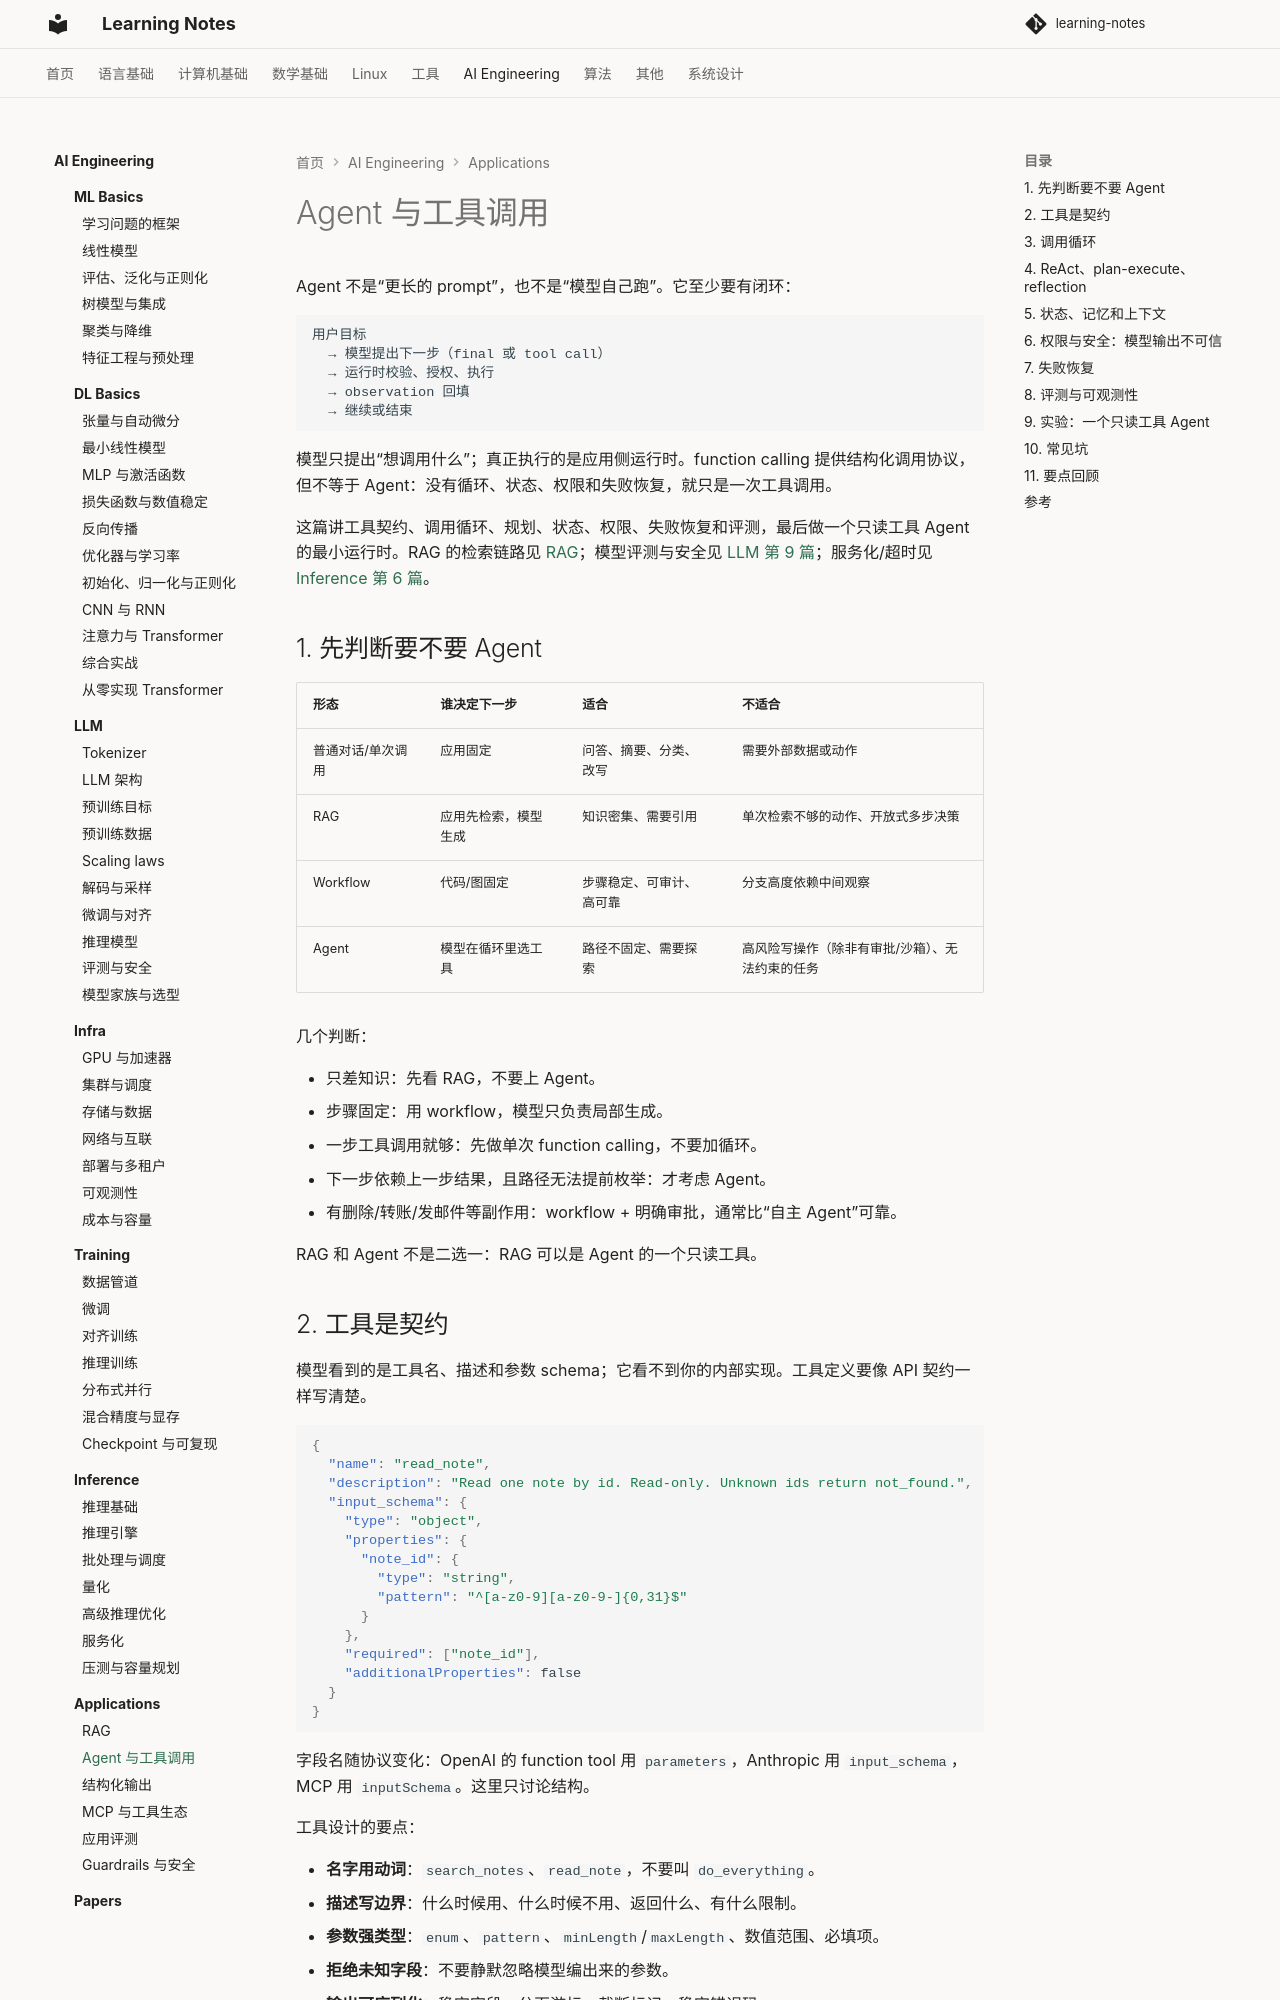

repository: handwan/learning-notes · page: 06-ai/applications/02-Agent与工具调用/index.html · generator: mkdocs

# Agent 与工具调用

Agent 不是“更长的 prompt”，也不是“模型自己跑”。它至少要有闭环：

```text
用户目标
  → 模型提出下一步（final 或 tool call）
  → 运行时校验、授权、执行
  → observation 回填
  → 继续或结束
```

模型只提出“想调用什么”；真正执行的是应用侧运行时。function calling 提供结构化调用协议，但不等于 Agent：没有循环、状态、权限和失败恢复，就只是一次工具调用。

这篇讲工具契约、调用循环、规划、状态、权限、失败恢复和评测，最后做一个只读工具 Agent 的最小运行时。RAG 的检索链路见 [RAG](01-RAG.md)；模型评测与安全见 [LLM 第 9 篇](../llm/09-评测与安全.md)；服务化/超时见 [Inference 第 6 篇](../inference/06-服务化.md)。

## 1. 先判断要不要 Agent

| 形态 | 谁决定下一步 | 适合 | 不适合 |
|---|---|---|---|
| 普通对话/单次调用 | 应用固定 | 问答、摘要、分类、改写 | 需要外部数据或动作 |
| RAG | 应用先检索，模型生成 | 知识密集、需要引用 | 单次检索不够的动作、开放式多步决策 |
| Workflow | 代码/图固定 | 步骤稳定、可审计、高可靠 | 分支高度依赖中间观察 |
| Agent | 模型在循环里选工具 | 路径不固定、需要探索 | 高风险写操作（除非有审批/沙箱）、无法约束的任务 |

几个判断：

- 只差知识：先看 RAG，不要上 Agent。
- 步骤固定：用 workflow，模型只负责局部生成。
- 一步工具调用就够：先做单次 function calling，不要加循环。
- 下一步依赖上一步结果，且路径无法提前枚举：才考虑 Agent。
- 有删除/转账/发邮件等副作用：workflow + 明确审批，通常比“自主 Agent”可靠。

RAG 和 Agent 不是二选一：RAG 可以是 Agent 的一个只读工具。

## 2. 工具是契约

模型看到的是工具名、描述和参数 schema；它看不到你的内部实现。工具定义要像 API 契约一样写清楚。

```json
{
  "name": "read_note",
  "description": "Read one note by id. Read-only. Unknown ids return not_found.",
  "input_schema": {
    "type": "object",
    "properties": {
      "note_id": {
        "type": "string",
        "pattern": "^[a-z0-9][a-z0-9-]{0,31}$"
      }
    },
    "required": ["note_id"],
    "additionalProperties": false
  }
}
```

字段名随协议变化：OpenAI 的 function tool 用 `parameters`，Anthropic 用 `input_schema`，MCP 用 `inputSchema`。这里只讨论结构。

工具设计的要点：

- **名字用动词**：`search_notes`、`read_note`，不要叫 `do_everything`。
- **描述写边界**：什么时候用、什么时候不用、返回什么、有什么限制。
- **参数强类型**：`enum`、`pattern`、`minLength`/`maxLength`、数值范围、必填项。
- **拒绝未知字段**：不要静默忽略模型编出来的参数。
- **输出可序列化**：稳定字段、分页游标、截断标记、稳定错误码。
- **说明副作用**：只读还是写入；是否幂等；是否需要人工确认。
- **包装内部能力**：不要把裸 SQL、shell、任意 URL 直接暴露给模型。
- **版本化**：参数/语义变更要兼容，或注册新版本。

工具结果不要返回整页 HTML、堆栈或密钥。模型需要的是结构化事实，不是内部实现细节。

## 3. 调用循环

最小循环可以写成：

```text
for step in range(max_steps):
    action = model(messages, tools)
    if action.type == "final":
        return action.content
    result = runtime.execute(action.name, action.args)
    messages.append(tool_result(action.id, result))
return "budget_exceeded"
```

真正要处理的细节：

- **关联 ID**：工具结果要带对应的调用 ID，才能和模型发起的调用对上。OpenAI 叫 `tool_call_id`，Anthropic 叫 `tool_use_id`。
- **结果角色**：工具结果作为 observation 回填，不要伪装成 system 指令。
- **错误也是 observation**：把结构化错误交给模型，让它决定换参数、换工具或停止。
- **停止条件**：final、max steps、token/时间/成本预算、用户取消、无进展。
- **并行**：相互独立的只读调用可以并行；有依赖或写操作要串行。
- **超时与取消**：工具调用要有 deadline；用户取消要向上游传播。

function calling 的协议不同：

- OpenAI 的 chat completions 返回 `tool_calls`，参数通常是 JSON 字符串；应用执行后回填 `role=tool` 和对应的 `tool_call_id`。参考 [OpenAI Cookbook](https://cookbook.openai.com/examples/how_to_call_functions_with_chat_models)。
- Anthropic 用 `tool_use` 和 `tool_result` 内容块，参数是结构化对象。参考 [Anthropic Tool Use](https://docs.anthropic.com/en/docs/build-with-claude/tool-use/overview)。
- 业务代码里先归一化成自己的 `ToolCall`/`ToolResult`，不要把某一家字段写死。

模型返回多个 tool call 时，只并行执行互不依赖的调用；写操作要按顺序，并保留审批边界。

## 4. ReAct、plan-execute、reflection

- **ReAct**：把推理和动作交替起来，边走边看。适合需要外部信息、路径不固定的任务。不需要把完整思维链展示给用户。
- **plan-execute**：先列计划再执行，执行阶段更可控，调用次数通常更少；但计划本身也要 token，观察结果推翻假设时要重规划，不能抱着旧计划硬跑。
- **reflection**：让模型/评审器检查结果再重试。在可验证任务（代码测试、数学答案、格式校验）上更有用；也可能自我强化错误，最好配合测试或外部检查。
- **multi-agent**：只在任务可分解、可并行、角色确实不同的时候用。它会增加协调、共享状态、权限和调试成本；大多数场景一个 Agent + 好工具更简单。

Agent 的“智能”不等于更多轮。更多轮通常意味着更多延迟、更多 token、更多故障面。
